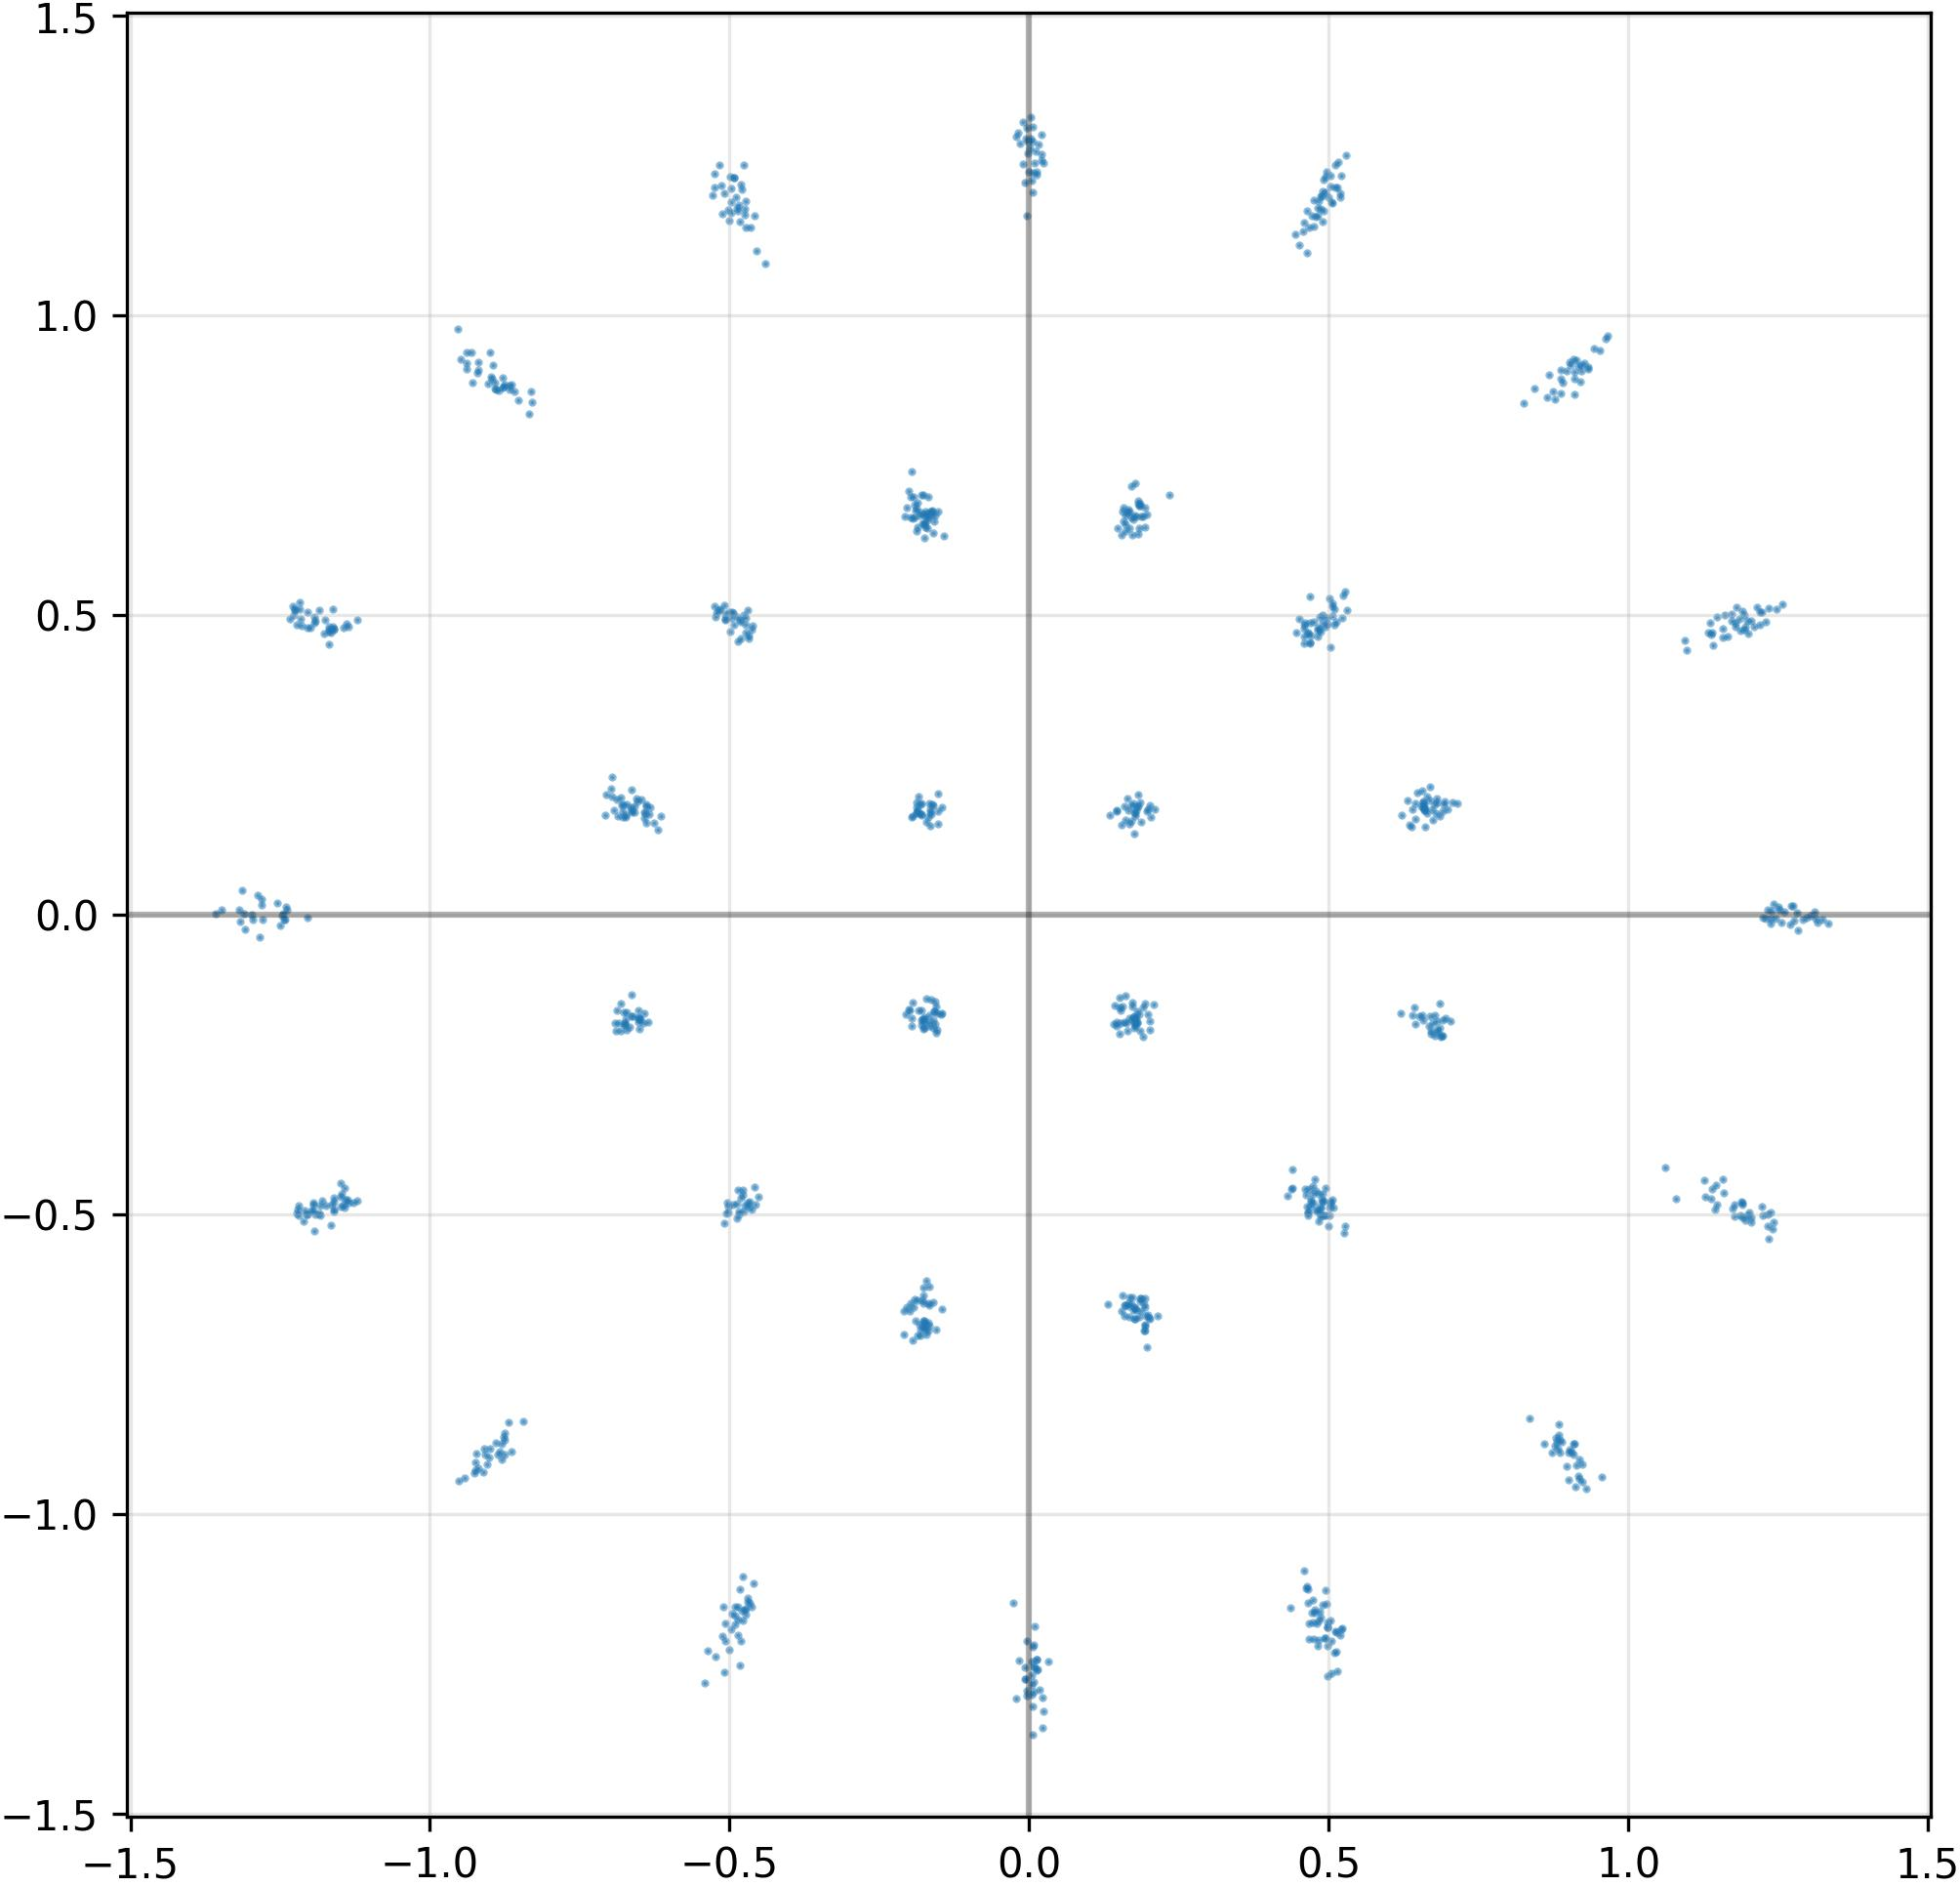

Data behind this chart, as committed beside it:
I, Q
6.210023164749145508e-01, -1.641644686460494995e-01
4.738662838935852051e-01, -1.144717693328857422e+00
1.588595062494277954e-01, -6.525157690048217773e-01
-1.770234107971191406e-01, -6.785122752189636230e-01
4.682972431182861328e-01, -4.876706004142761230e-01
8.905803561210632324e-01, 8.881897926330566406e-01
4.896542727947235107e-01, 1.156225323677062988e+00
5.188296437263488770e-01, 1.203472256660461426e+00
-5.004215836524963379e-01, 5.046086907386779785e-01
-1.168435215950012207e+00, 4.761805236339569092e-01
3.248605178669095039e-03, 1.331419944763183594e+00
8.854280114173889160e-01, -8.775501251220703125e-01
-6.428045630455017090e-01, -1.646078675985336304e-01
5.029777884483337402e-01, -4.797879457473754883e-01
-6.584255695343017578e-01, 1.714956611394882202e-01
8.807578086853027344e-01, -8.796215653419494629e-01
2.617561025545001030e-03, 1.295126557350158691e+00
-4.823527634143829346e-01, 4.917035996913909912e-01
5.123782157897949219e-01, -1.197770118713378906e+00
-4.953179061412811279e-01, -1.166920423507690430e+00
1.600526273250579834e-01, 6.404929161071777344e-01
-1.219978213310241699e+00, -4.925841689109802246e-01
-1.795705705881118774e-01, -1.843614876270294189e-01
1.785148233175277710e-01, 1.747272312641143799e-01
1.770906746387481689e-01, -1.736312657594680786e-01
-1.799298226833343506e-01, 7.002058625221252441e-01
-1.226093649864196777e+00, 5.089432597160339355e-01
-4.986832141876220703e-01, 1.230890989303588867e+00
4.665156006813049316e-01, -4.582516849040985107e-01
-6.748348474502563477e-01, -1.840974837541580200e-01
1.094712018966674805e+00, 4.567681252956390381e-01
-1.963836103677749634e-01, -1.857708245515823364e-01
-4.672034382820129395e-01, -4.787014424800872803e-01
1.276255846023559570e+00, -1.040904130786657333e-02
4.759388267993927002e-01, -1.209482669830322266e+00
6.945763826370239258e-01, -1.737671196460723877e-01
6.595095992088317871e-01, 1.780807822942733765e-01
-4.734463393688201904e-01, -1.158589005470275879e+00
-1.521319746971130371e-01, 1.510291099548339844e-01
-9.008377194404602051e-01, -9.055734276771545410e-01
-1.660303622484207153e-01, -1.859786212444305420e-01
-6.730943918228149414e-01, 1.658588051795959473e-01
5.024636387825012207e-01, -4.816989302635192871e-01
4.649847745895385742e-01, 4.707239866256713867e-01
1.205780982971191406e+00, 4.899350106716156006e-01
1.259697556495666504e+00, 4.721102304756641388e-03
6.690553426742553711e-01, -1.691942811012268066e-01
-1.149388313293457031e+00, -4.876719713211059570e-01
-1.144341826438903809e+00, 4.780673682689666748e-01
8.686664700508117676e-01, 9.004931449890136719e-01
-4.729479551315307617e-01, 4.828350245952606201e-01
-8.677205443382263184e-01, 8.757241964340209961e-01
4.739073812961578369e-01, -1.181588530540466309e+00
-1.751694381237030029e-01, -6.816643476486206055e-01
-1.942453086376190186e-01, -7.100340127944946289e-01
-8.338505029678344727e-01, 8.359789848327636719e-01
9.106900691986083984e-01, 9.054269194602966309e-01
-6.959647536277770996e-01, 1.971627324819564819e-01
6.747451424598693848e-01, -1.817608773708343506e-01
-4.846826195716857910e-01, -4.955555200576782227e-01
... 964 more rows
